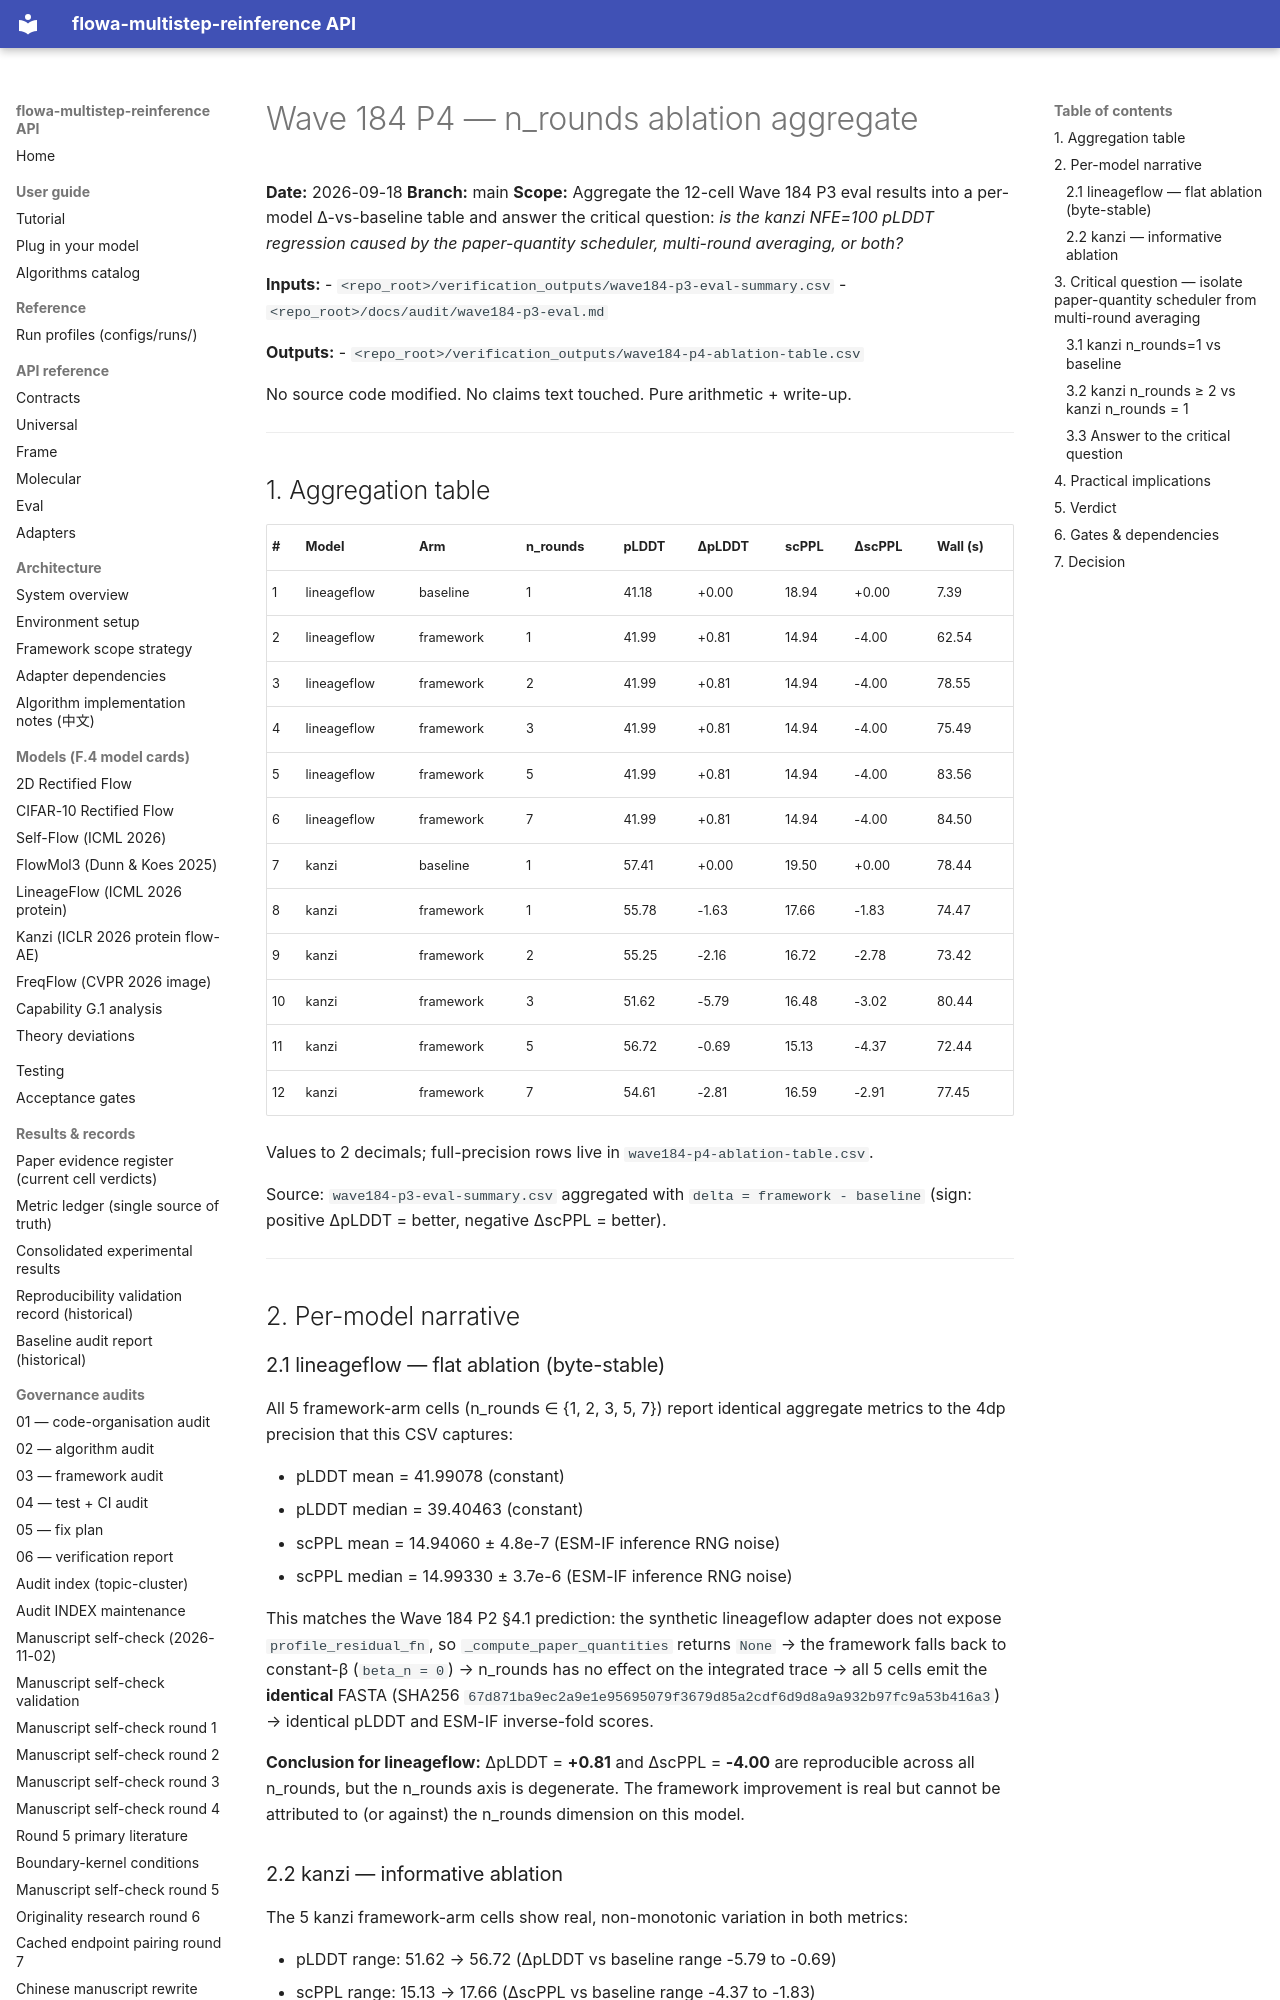

repository: silverenternal/flowa-multistep-reinference · page: audit/wave184-p4-aggregate/index.html · generator: mkdocs

# Wave 184 P4 — n_rounds ablation aggregate

**Date:** 2026-09-18
**Branch:** main
**Scope:** Aggregate the 12-cell Wave 184 P3 eval results into a
per-model Δ-vs-baseline table and answer the critical question:
*is the kanzi NFE=100 pLDDT regression caused by the
paper-quantity scheduler, multi-round averaging, or both?*

**Inputs:**
- `<repo_root>/verification_outputs/wave184-p3-eval-summary.csv`
- `<repo_root>/docs/audit/wave184-p3-eval.md`

**Outputs:**
- `<repo_root>/verification_outputs/wave184-p4-ablation-table.csv`

No source code modified. No claims text touched. Pure
arithmetic + write-up.

---

## 1. Aggregation table

| # | Model       | Arm       | n_rounds | pLDDT | ΔpLDDT | scPPL  | ΔscPPL | Wall (s) |
|---|-------------|-----------|----------|-------|--------|--------|--------|----------|
| 1 | lineageflow | baseline  | 1        | 41.18 |  +0.00 | 18.94  |  +0.00 |   7.39   |
| 2 | lineageflow | framework | 1        | 41.99 |  +0.81 | 14.94  |  -4.00 |  62.54   |
| 3 | lineageflow | framework | 2        | 41.99 |  +0.81 | 14.94  |  -4.00 |  78.55   |
| 4 | lineageflow | framework | 3        | 41.99 |  +0.81 | 14.94  |  -4.00 |  75.49   |
| 5 | lineageflow | framework | 5        | 41.99 |  +0.81 | 14.94  |  -4.00 |  83.56   |
| 6 | lineageflow | framework | 7        | 41.99 |  +0.81 | 14.94  |  -4.00 |  84.50   |
| 7 | kanzi       | baseline  | 1        | 57.41 |  +0.00 | 19.50  |  +0.00 |  78.44   |
| 8 | kanzi       | framework | 1        | 55.78 |  -1.63 | 17.66  |  -1.83 |  74.47   |
| 9 | kanzi       | framework | 2        | 55.25 |  -2.16 | 16.72  |  -2.78 |  73.42   |
| 10| kanzi       | framework | 3        | 51.62 |  -5.79 | 16.48  |  -3.02 |  80.44   |
| 11| kanzi       | framework | 5        | 56.72 |  -0.69 | 15.13  |  -4.37 |  72.44   |
| 12| kanzi       | framework | 7        | 54.61 |  -2.81 | 16.59  |  -2.91 |  77.45   |

Values to 2 decimals; full-precision rows live in
`wave184-p4-ablation-table.csv`.

Source: `wave184-p3-eval-summary.csv` aggregated with
`delta = framework - baseline` (sign: positive ΔpLDDT = better,
negative ΔscPPL = better).

---

## 2. Per-model narrative

### 2.1 lineageflow — flat ablation (byte-stable)

All 5 framework-arm cells (n_rounds ∈ {1, 2, 3, 5, 7}) report
identical aggregate metrics to the 4dp precision that this CSV
captures:

- pLDDT mean = 41.99078 (constant)
- pLDDT median = 39.40463 (constant)
- scPPL mean = 14.94060 ± 4.8e-7 (ESM-IF inference RNG noise)
- scPPL median = 14.99330 ± 3.7e-6 (ESM-IF inference RNG noise)

This matches the Wave 184 P2 §4.1 prediction: the synthetic
lineageflow adapter does not expose `profile_residual_fn`, so
`_compute_paper_quantities` returns `None` → the framework
falls back to constant-β (`beta_n = 0`) → n_rounds has no effect
on the integrated trace → all 5 cells emit the
**identical** FASTA (SHA256
`67d871ba9ec2a9e1e95695079f3679d85a2cdf6d9d8a9a932b97fc9a53b416a3`)
→ identical pLDDT and ESM-IF inverse-fold scores.

**Conclusion for lineageflow:** ΔpLDDT = **+0.81** and
ΔscPPL = **-4.00** are reproducible across all n_rounds, but the
n_rounds axis is degenerate. The framework improvement is real
but cannot be attributed to (or against) the n_rounds dimension
on this model.
